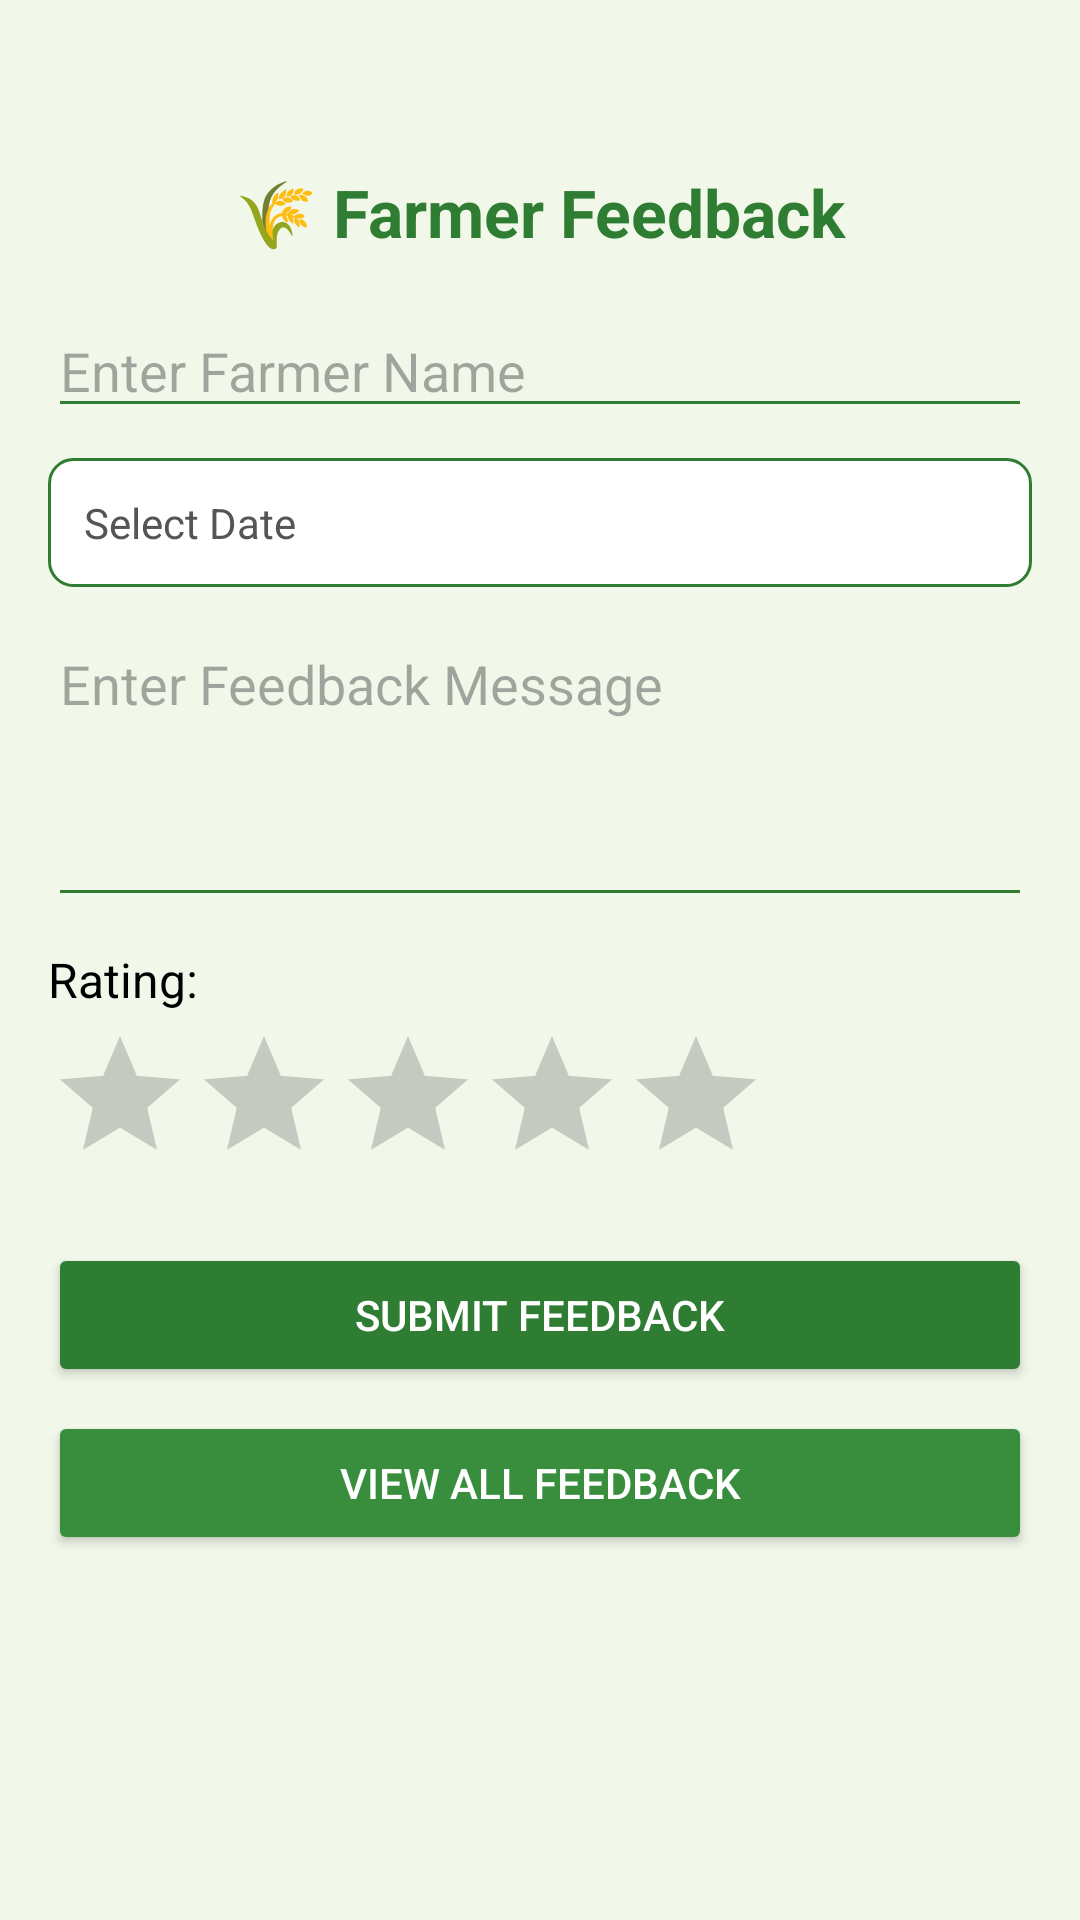

Android layout source for this screen:
<!-- AndroidManifest.xml: application theme Theme.SmartCropApp -->
<!-- res/layout/activity_feedback.xml -->
<?xml version="1.0" encoding="utf-8"?>
<ScrollView xmlns:android="http://schemas.android.com/apk/res/android"
    android:layout_width="match_parent"
    android:layout_height="match_parent"
    android:padding="16dp"
    android:background="#F1F8E9">

    <LinearLayout
        android:orientation="vertical"
        android:layout_width="match_parent"
        android:layout_height="wrap_content">

        <TextView
            android:layout_marginTop="40dp"
            android:text="🌾 Farmer Feedback"
            android:textSize="22sp"
            android:textStyle="bold"
            android:textColor="#2E7D32"
            android:gravity="center"
            android:layout_width="match_parent"
            android:layout_height="wrap_content"
            android:paddingBottom="16dp" />

        <EditText
            android:id="@+id/etFarmerName"
            android:hint="Enter Farmer Name"
            android:layout_width="match_parent"
            android:layout_height="wrap_content"
            android:layout_marginBottom="10dp"
            android:backgroundTint="#2E7D32" />

        <TextView
            android:id="@+id/tvDate"
            android:text="Select Date"
            android:textColor="#555"
            android:padding="12dp"
            android:background="@drawable/date_box"
            android:layout_width="match_parent"
            android:layout_height="wrap_content"
            android:layout_marginBottom="10dp" />

        <EditText
            android:id="@+id/etFeedbackMessage"
            android:hint="Enter Feedback Message"
            android:layout_width="match_parent"
            android:layout_height="100dp"
            android:gravity="top"
            android:backgroundTint="#2E7D32"
            android:layout_marginBottom="10dp" />

        <TextView
            android:text="Rating:"
            android:layout_height="wrap_content"
            android:layout_width="wrap_content"
            android:textSize="16sp"
            android:textColor="#000"
            android:layout_marginBottom="4dp" />

        <RatingBar
            android:id="@+id/ratingBar"
            android:numStars="5"
            android:stepSize="1.0"
            android:layout_width="wrap_content"
            android:layout_height="wrap_content" />

        <Button
            android:id="@+id/btnSubmitFeedback"
            android:text="Submit Feedback"
            android:layout_width="match_parent"
            android:layout_height="wrap_content"
            android:backgroundTint="#2E7D32"
            android:textColor="@android:color/white"
            android:layout_marginTop="16dp" />

        <Button
            android:id="@+id/btnViewFeedbacks"
            android:text="View All Feedback"
            android:layout_width="match_parent"
            android:layout_height="wrap_content"
            android:backgroundTint="#388E3C"
            android:textColor="@android:color/white"
            android:layout_marginTop="8dp" />

    </LinearLayout>
</ScrollView>
<!-- resources referenced by this layout -->
<resources>
  <!-- drawable date_box (drawable) -->
  <shape xmlns:android="http://schemas.android.com/apk/res/android" android:shape="rectangle">
      <solid android:color="@android:color/white"/>
      <stroke android:width="1dp" android:color="#2E7D32"/>
      <corners android:radius="8dp"/>
  </shape>
  <style name="Theme.SmartCropApp" parent="Base.Theme.SmartCropApp" />
  <style name="Base.Theme.SmartCropApp" parent="Theme.Material3.DayNight.NoActionBar">
          
          
      </style>
</resources>
